Run: headless pygame with SDL's dummy video driver; simulated clock (each Clock.tick advances the game by its frame time, no real sleeping); random seed 0; keys injected as events and as key.get_pressed() state; no mouse input.
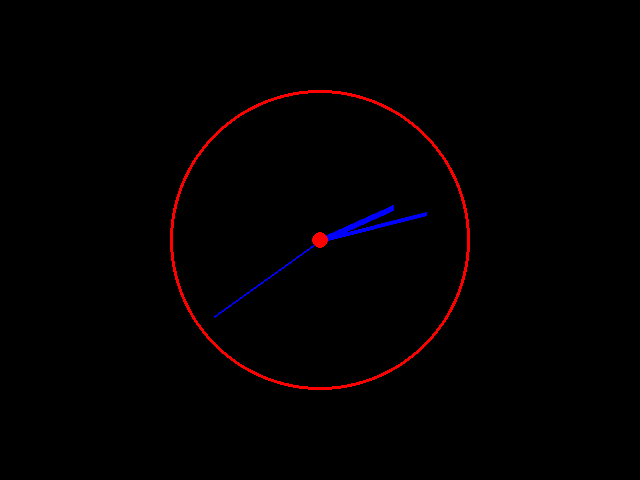
Frame 1 of 4 · flips 1–60 · no input
Frame 2 of 4 · flips 61–180 · tapped SPACE, RETURN · held RIGHT (→), D · screen unchanged from frame 1, image omitted
Frame 3 of 4 · flips 181–300 · held DOWN (↓), S · screen unchanged from frame 2, image omitted
Frame 4 of 4 · flips 301–420 · held LEFT (←), A, UP (↑), W · screen unchanged from frame 3, image omitted

The pygame program that drew these frames:

import pygame
import time
import math

pygame.init()
display = pygame.display.set_mode((640, 480))
clock_obj = pygame.time.Clock()
font = pygame.font.Font(None, 36)

center_x = 320
center_y = 240
radius = 150

while True:
    for event in pygame.event.get():
        if event.type == pygame.QUIT:
            exit()
    
    display.fill((0, 0, 0))
    
    # Get current time
    current_time = time.localtime()
    hours = current_time.tm_hour % 12
    minutes = current_time.tm_min
    seconds = current_time.tm_sec
    
    # Update window title with time
    time_text = f"{current_time.tm_hour:02d}:{minutes:02d}:{seconds:02d}"
    pygame.display.set_caption(f"Clock - {time_text}")
    
    # Draw clock circle with red border
    pygame.draw.circle(display, (255, 0, 0), (center_x, center_y), radius, 3)
    
    # Calculate hand angles
    second_angle = seconds * 6 * math.pi / 180  # 360/60 = 6 degrees per second
    minute_angle = (minutes * 6 + seconds * 0.1) * math.pi / 180  # 6 degrees per minute
    hour_angle = (hours * 30 + minutes * 0.5) * math.pi / 180  # 30 degrees per hour
    
    # Draw second hand (blue)
    sec_x = center_x + (radius - 20) * math.sin(second_angle)
    sec_y = center_y - (radius - 20) * math.cos(second_angle)
    pygame.draw.line(display, (0, 0, 255), (center_x, center_y), (sec_x, sec_y), 2)
    
    # Draw minute hand (blue)
    min_x = center_x + (radius - 40) * math.sin(minute_angle)
    min_y = center_y - (radius - 40) * math.cos(minute_angle)
    pygame.draw.line(display, (0, 0, 255), (center_x, center_y), (min_x, min_y), 4)
    
    # Draw hour hand (blue)
    hour_x = center_x + (radius - 70) * math.sin(hour_angle)
    hour_y = center_y - (radius - 70) * math.cos(hour_angle)
    pygame.draw.line(display, (0, 0, 255), (center_x, center_y), (hour_x, hour_y), 6)
    
    # Draw center dot (red)
    pygame.draw.circle(display, (255, 0, 0), (center_x, center_y), 8)
    
    pygame.display.flip()
    clock_obj.tick(60)
